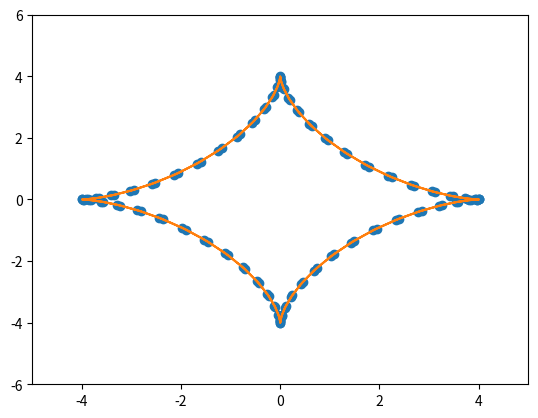

Source code (Python):
import numpy as np
import matplotlib.pyplot as plt
from matplotlib.animation import FuncAnimation
R = 4
t = np.arange(-2*np.pi,2*np.pi,0.1)
x = R*(np.cos(t)**3)
y = R*(np.sin(t)**3)
fig,ax = plt.subplots()
anim_object, = plt.plot([],[],'o')
xdata, ydata = [],[]
ax.set_xlim(-5,5)
ax.set_ylim(-6,6)
def update(frame):
    xdata.append(R*(np.cos(frame)**3))
    ydata.append(R*(np.sin(frame)**3))
    anim_object.set_data(xdata,ydata)
    
ani = FuncAnimation(fig,
                    update,
                    frames=np.arange(-2*np.pi,2*np.pi,0.1),
                    interval=300)
plt.plot(x,y)

ani.save('ani.gif')